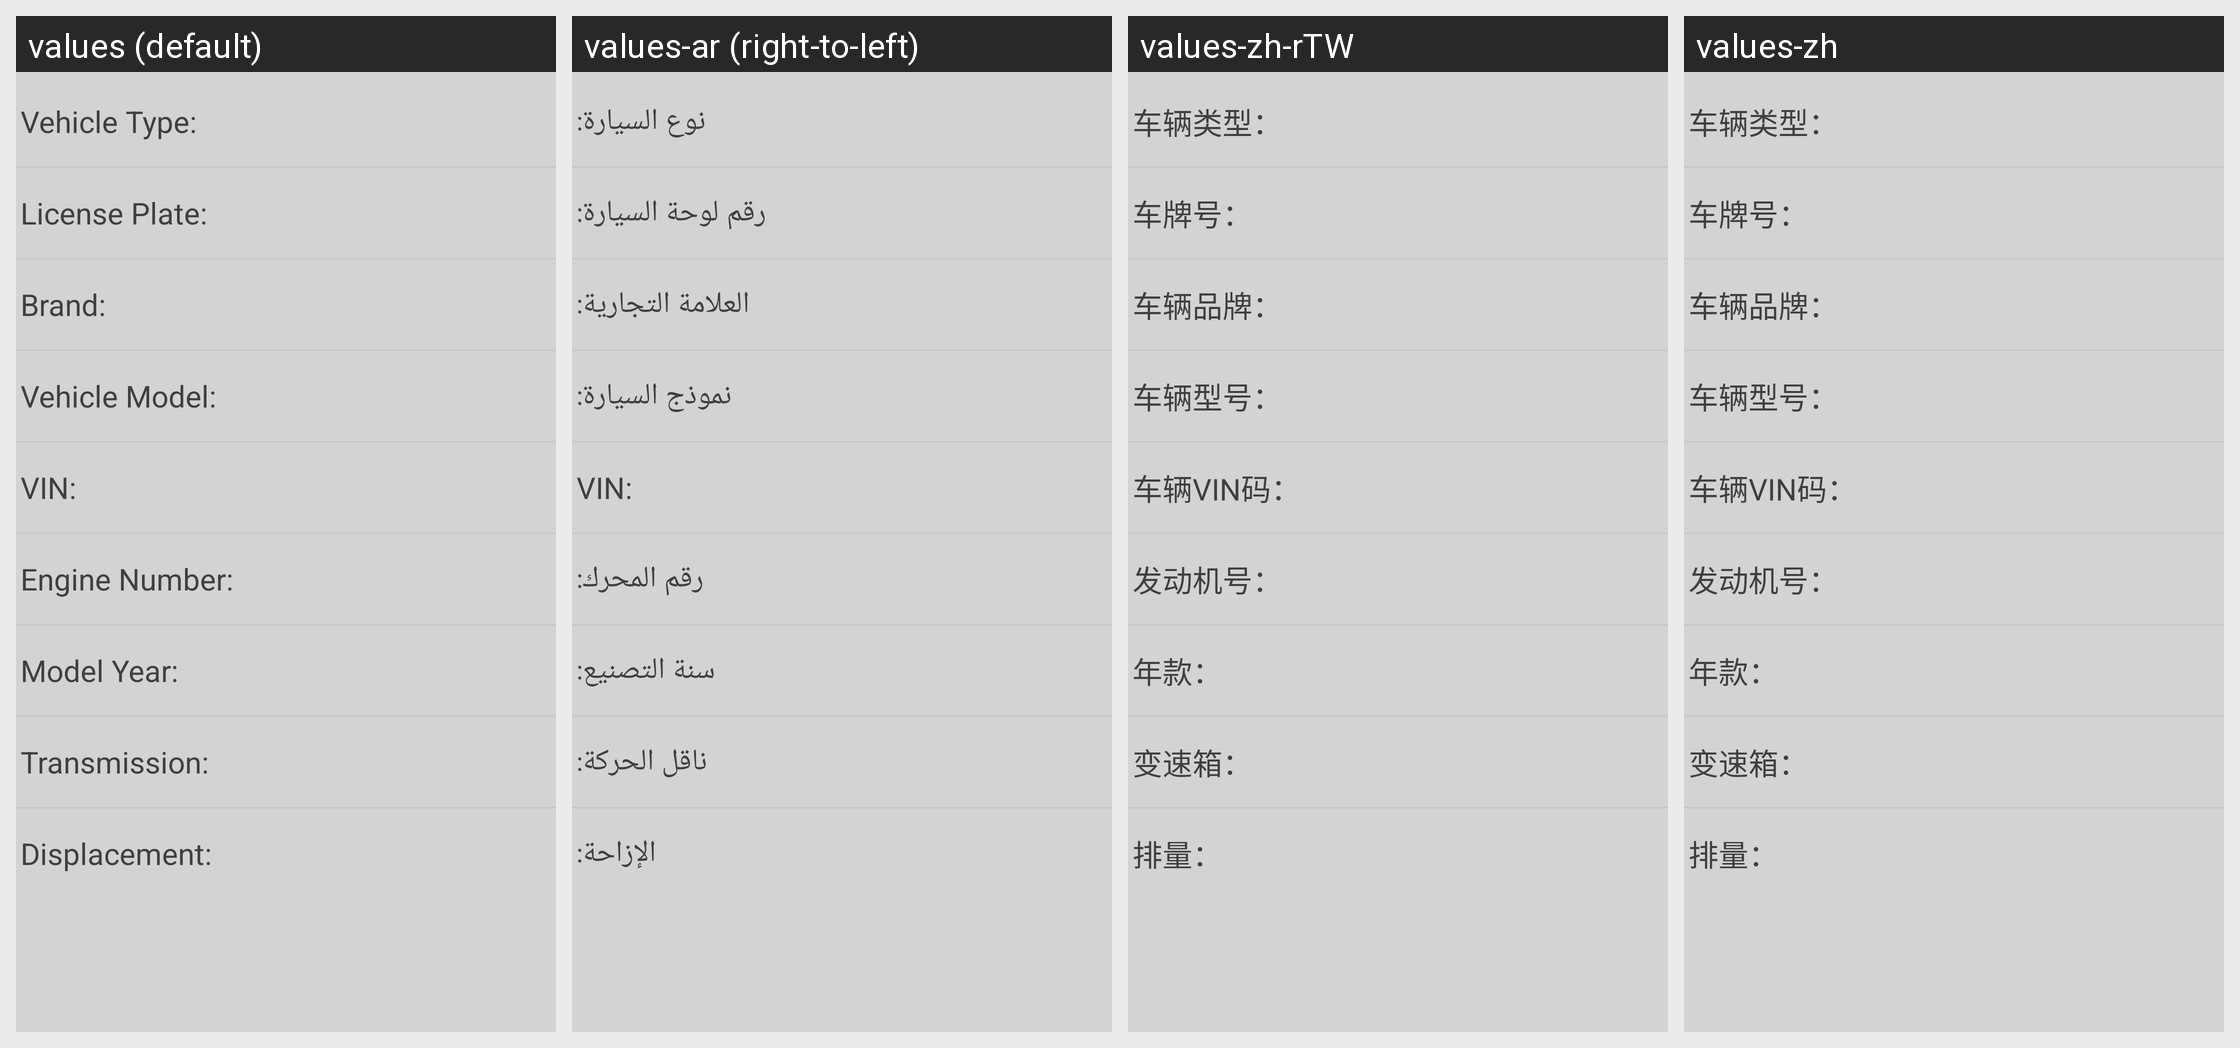

This grid shows one Android layout under several languages. Give, for every string resource on the screen, its name, the default text and each shown locale's text.
Android screen res/layout/fragement_tip.xml rendered under 4 locales, left to right: values (default), values-ar (right-to-left), values-zh-rTW, values-zh. Device: Nexus 5 (rendered at 1080×1920; each locale shown at half size, 540×960, under a caption strip naming it); theme LaunchTheme.
Other locales in the repository, not shown: values-cs, values-da, values-de, values-el, values-en, values-es, values-fa, values-fi, values-fr, values-hu, values-it, values-ja, values-ko, values-nl, values-pl, values-pt, values-ro, values-ru, values-sr, values-sv, values-tr.
Strings drawn on this screen, with the default value and each locale's value (text and hints the layout hard-codes, and strings that could not be matched under every locale, appear in the picture but are not listed):

my_customer_car_year
  values: Model Year:
  values-ar: سنة التصنيع:
  values-zh-rTW: 年款：
  values-zh: 年款：

my_customer_car_discharge
  values: Displacement:
  values-ar: الإزاحة:
  values-zh-rTW: 排量：
  values-zh: 排量：
